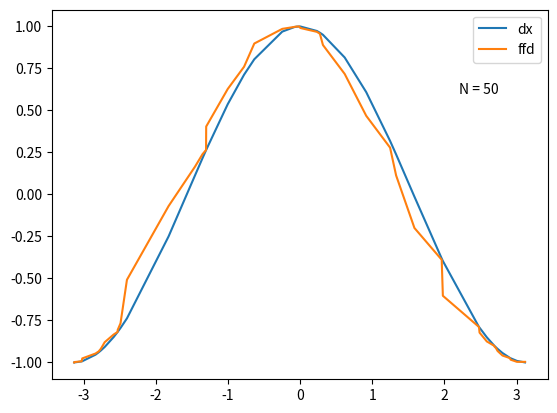

Write the Python code that produced this figure.
# Given an ordered set of randomly distributed nodes and the y-axis value
# relative to each node (e.g. the result of a non-periodic sampling) we want
# to estimate the derivative at each of the sampling points using the FFD
# method.
#
# In this experiment, the SDQ method is not an option since the nodes are not
# equally spaced.
#
# The resulting graph clearly shows that, before a certain threshold is reached,
# the error diminishes regularly as the value of h gets smaller. From the
# threshold point (~ 10^-5 for the SDQ and ~ 10^-8 for the FFD), as h gets even
# smaller, the error starts to grow in a fuzzy way because of cancellation.
#
# Also note that, even though cancellation issues starts to manifest earlier
# in the SDQ method, the error becomes smaller earlier as well: for h~10^-5,
# the SDQ error ~10^12  while the FFD error is ~10^-6.
#
#The empirical results are compatible with the theoretical ones.

import numpy as np
import matplotlib.pyplot as plt

N = 50
x = np.random.uniform(-np.pi, np.pi, N)
x = np.sort(x)
fx = np.sin(x)
dx = np.cos(x)

ffd = np.diff(fx)/np.diff(x)
ffd = np.concatenate((ffd,[ffd[len(ffd)-1]]))

err = abs(dx - ffd)

print('| Dx           | FFD          | Err')
for a,b,c in zip(dx, ffd, err):
    print('| {:.9f} | {:.9f} | {:.9f}'.format(a, b, c))

plt.text(2.2, 0.6, 'N = {}'.format(N))
plt.plot(x, dx)
plt.plot(x, ffd)
plt.legend(['dx','ffd'])
plt.show()
